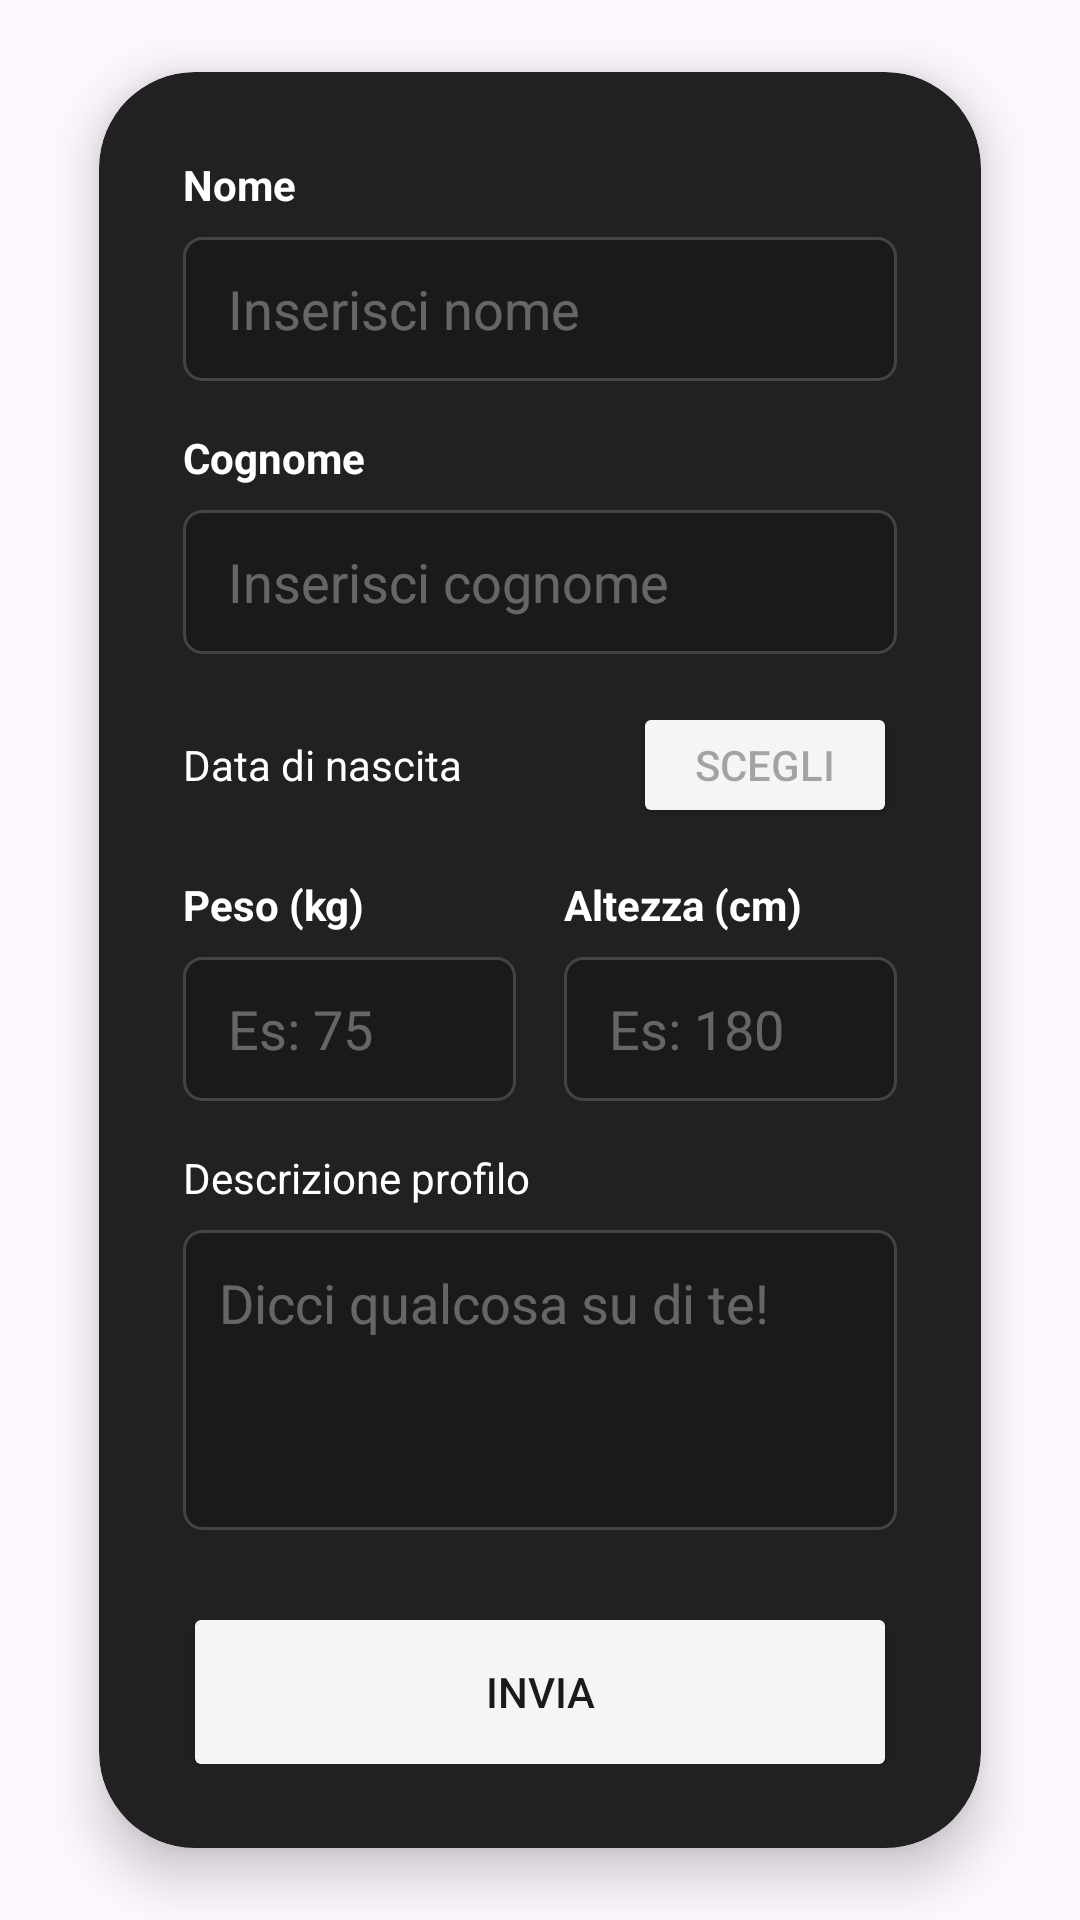

Produce the Android XML layout that renders to this screen, including the resource entries it uses.
<!-- AndroidManifest.xml: application theme Theme.FightHub -->
<!-- res/layout/fragment_registrazione1.xml -->
<?xml version="1.0" encoding="utf-8"?>
    <FrameLayout xmlns:android="http://schemas.android.com/apk/res/android"
        xmlns:app="http://schemas.android.com/apk/res-auto"
        android:layout_width="match_parent"
        android:layout_height="match_parent">

        <androidx.cardview.widget.CardView
            android:layout_width="294dp"
            android:layout_height="wrap_content"
            android:layout_gravity="center"
            android:layout_margin="24dp"
            app:cardBackgroundColor="#212121"
            app:cardCornerRadius="32dp"
            app:cardElevation="10dp">

            <LinearLayout
                android:layout_width="match_parent"
                android:layout_height="wrap_content"
                android:orientation="vertical"
                android:padding="28dp">

                <TextView
                    android:layout_width="wrap_content"
                    android:layout_height="wrap_content"
                    android:text="Nome"
                    android:textColor="#FFFFFF"
                    android:textSize="14sp"
                    android:textStyle="bold" />

                <EditText
                    android:id="@+id/etNome"
                    android:layout_width="match_parent"
                    android:layout_height="48dp"
                    android:layout_marginTop="8dp"
                    android:layout_marginBottom="16dp"
                    android:background="@drawable/edittext_border_style"
                    android:hint="Inserisci nome"
                    android:inputType="textPersonName"
                    android:paddingStart="15dp"
                    android:textColor="#FFFFFF"
                    android:textColorHint="#55FFFFFF" />

                <TextView
                    android:layout_width="wrap_content"
                    android:layout_height="wrap_content"
                    android:text="Cognome"
                    android:textColor="#FFFFFF"
                    android:textStyle="bold" />

                <EditText
                    android:id="@+id/etCognome"
                    android:layout_width="match_parent"
                    android:layout_height="48dp"
                    android:layout_marginTop="8dp"
                    android:layout_marginBottom="16dp"
                    android:background="@drawable/edittext_border_style"
                    android:hint="Inserisci cognome"
                    android:textColorHint="#55FFFFFF"
                    android:paddingStart="15dp"
                    android:textColor="#FFFFFF" />

                <LinearLayout
                    android:layout_width="match_parent"
                    android:layout_height="wrap_content"
                    android:layout_marginBottom="16dp"
                    android:gravity="center_vertical"
                    android:orientation="horizontal">

                    <TextView
                        android:layout_width="0dp"
                        android:layout_height="wrap_content"
                        android:layout_weight="1"
                        android:text="Data di nascita"
                        android:textColor="#FFFFFF" />

                    <Button
                        android:id="@+id/SceltaData"
                        android:layout_width="wrap_content"
                        android:layout_height="42dp"
                        android:backgroundTint="#F5F5F5"
                        android:text="Scegli"
                        android:textColor="#55000000"
                        app:cornerRadius="12dp" />
                </LinearLayout>

                <LinearLayout
                    android:layout_width="match_parent"
                    android:layout_height="wrap_content"
                    android:orientation="horizontal"
                    android:layout_marginBottom="16dp"
                    android:baselineAligned="false">

                    <LinearLayout
                        android:layout_width="0dp"
                        android:layout_height="wrap_content"
                        android:layout_weight="1"
                        android:layout_marginEnd="8dp"
                        android:orientation="vertical">

                        <TextView
                            android:layout_width="wrap_content"
                            android:layout_height="wrap_content"
                            android:text="Peso (kg)"
                            android:textColor="#FFFFFF"
                            android:textSize="14sp"
                            android:textStyle="bold" />

                        <EditText
                            android:id="@+id/etPeso"
                            android:layout_width="match_parent"
                            android:layout_height="48dp"
                            android:layout_marginTop="8dp"
                            android:background="@drawable/edittext_border_style"
                            android:hint="Es: 75"
                            android:inputType="number"
                            android:paddingStart="15dp"
                            android:textColor="#FFFFFF"
                            android:textColorHint="#55FFFFFF" />
                    </LinearLayout>

                    <LinearLayout
                        android:layout_width="0dp"
                        android:layout_height="wrap_content"
                        android:layout_weight="1"
                        android:layout_marginStart="8dp"
                        android:orientation="vertical">

                        <TextView
                            android:layout_width="wrap_content"
                            android:layout_height="wrap_content"
                            android:text="Altezza (cm)"
                            android:textColor="#FFFFFF"
                            android:textSize="14sp"
                            android:textStyle="bold" />

                        <EditText
                            android:id="@+id/etAltezza"
                            android:layout_width="match_parent"
                            android:layout_height="48dp"
                            android:layout_marginTop="8dp"
                            android:background="@drawable/edittext_border_style"
                            android:hint="Es: 180"
                            android:inputType="number"
                            android:paddingStart="15dp"
                            android:textColor="#FFFFFF"
                            android:textColorHint="#55FFFFFF" />
                    </LinearLayout>
                </LinearLayout>

                <TextView
                    android:layout_width="wrap_content"
                    android:layout_height="wrap_content"
                    android:text="Descrizione profilo"
                    android:textColor="#FFFFFF" />

                <EditText
                    android:id="@+id/etDescrizione"
                    android:layout_width="match_parent"
                    android:layout_height="100dp"
                    android:layout_marginTop="8dp"
                    android:layout_marginBottom="24dp"
                    android:background="@drawable/edittext_border_style"
                    android:hint="Dicci qualcosa su di te!"
                    android:textColorHint="#55FFFFFF"
                    android:gravity="top"
                    android:padding="12dp"
                    android:textColor="#FFFFFF" />

                <Button
                    android:id="@+id/btnInvia"
                    android:layout_width="match_parent"
                    android:layout_height="60dp"
                    android:backgroundTint="#F5F5F5"
                    android:text="Invia"
                    android:textColor="#1A1A1A"
                    app:cornerRadius="16dp" />

                <ProgressBar
                    android:id="@+id/stepProgressBar"
                    style="?android:attr/progressBarStyleHorizontal"
                    android:layout_width="match_parent"
                    android:layout_height="6dp"
                    android:layout_marginTop="24dp"
                    android:progress="25"
                    android:progressTint="#FF0000" />

            </LinearLayout>
        </androidx.cardview.widget.CardView>
    </FrameLayout>
<!-- resources referenced by this layout -->
<resources>
  <!-- drawable edittext_border_style (drawable) -->
  <?xml version="1.0" encoding="utf-8"?>
  <shape xmlns:android="http://schemas.android.com/apk/res/android">
      <solid android:color="#1A1A1A" />
  
      <stroke
          android:width="1dp"
          android:color="#444444" />
  
      <corners android:radius="6dp" />
  </shape>
  <style name="Theme.FightHub" parent="Base.Theme.FightHub" />
  <style name="Base.Theme.FightHub" parent="Theme.Material3.DayNight.NoActionBar">
          
          
      </style>
</resources>
